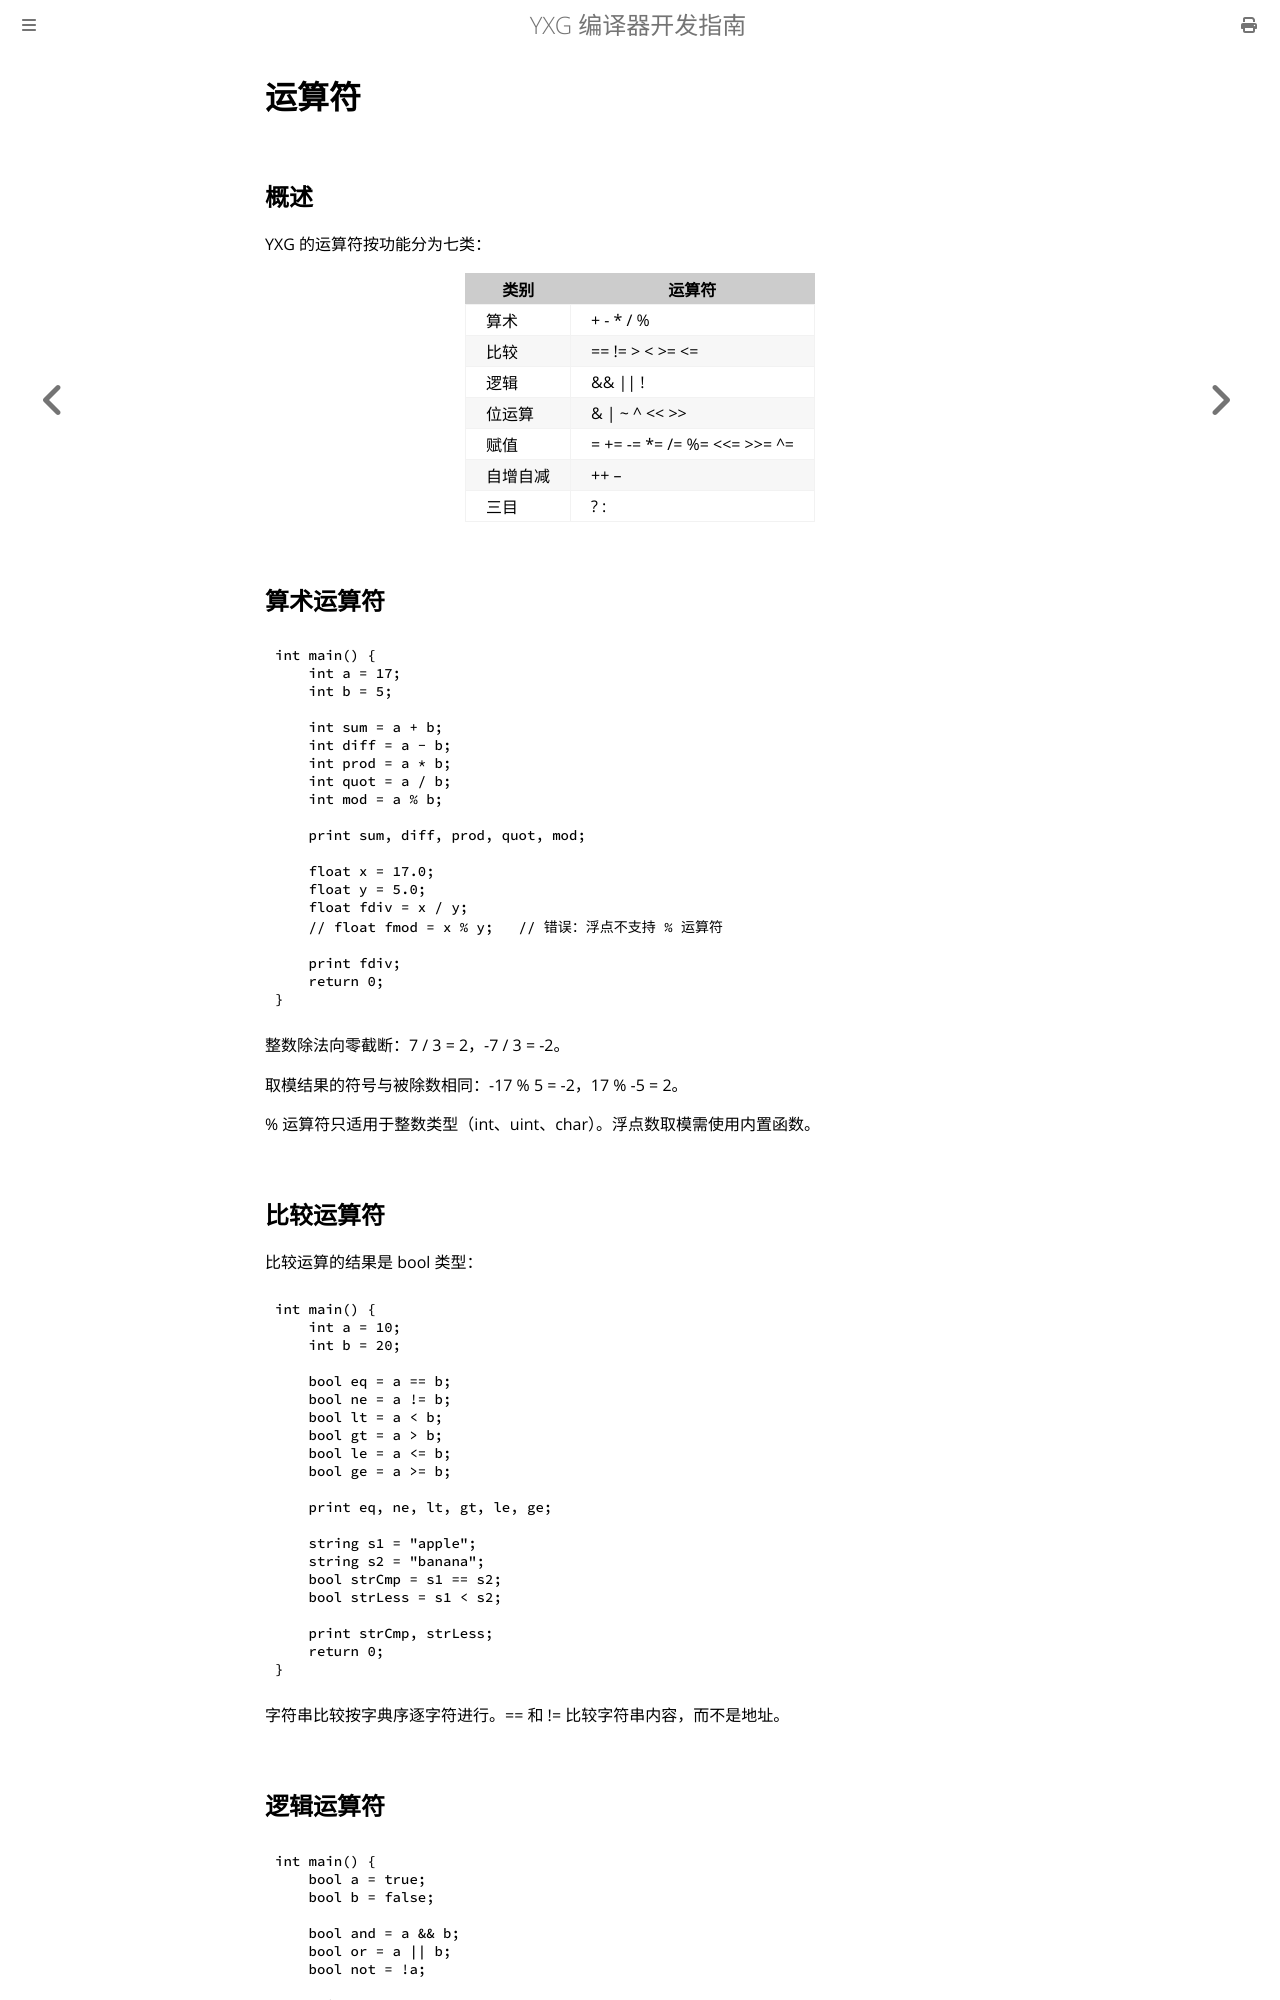

repository: yxyssg/yxg_language · page: part2/operators.html · generator: mdbook

# 运算符

## 概述

YXG 的运算符按功能分为七类：

| 类别 | 运算符 |
|------|--------|
| 算术 | + - * / % |
| 比较 | == != > < >= <= |
| 逻辑 | && \|\| ! |
| 位运算 | & \| ~ ^ << >> |
| 赋值 | = += -= *= /= %= <<= >>= ^= |
| 自增自减 | ++ -- |
| 三目 | ? : |

## 算术运算符

    int main() {
        int a = 17;
        int b = 5;

        int sum = a + b;
        int diff = a - b;
        int prod = a * b;
        int quot = a / b;
        int mod = a % b;

        print sum, diff, prod, quot, mod;

        float x = 17.0;
        float y = 5.0;
        float fdiv = x / y;
        // float fmod = x % y;   // 错误：浮点不支持 % 运算符

        print fdiv;
        return 0;
    }

整数除法向零截断：7 / 3 = 2，-7 / 3 = -2。

取模结果的符号与被除数相同：-17 % 5 = -2，17 % -5 = 2。

% 运算符只适用于整数类型（int、uint、char）。浮点数取模需使用内置函数。

## 比较运算符

比较运算的结果是 bool 类型：

    int main() {
        int a = 10;
        int b = 20;

        bool eq = a == b;
        bool ne = a != b;
        bool lt = a < b;
        bool gt = a > b;
        bool le = a <= b;
        bool ge = a >= b;

        print eq, ne, lt, gt, le, ge;

        string s1 = "apple";
        string s2 = "banana";
        bool strCmp = s1 == s2;
        bool strLess = s1 < s2;

        print strCmp, strLess;
        return 0;
    }

字符串比较按字典序逐字符进行。== 和 != 比较字符串内容，而不是地址。
